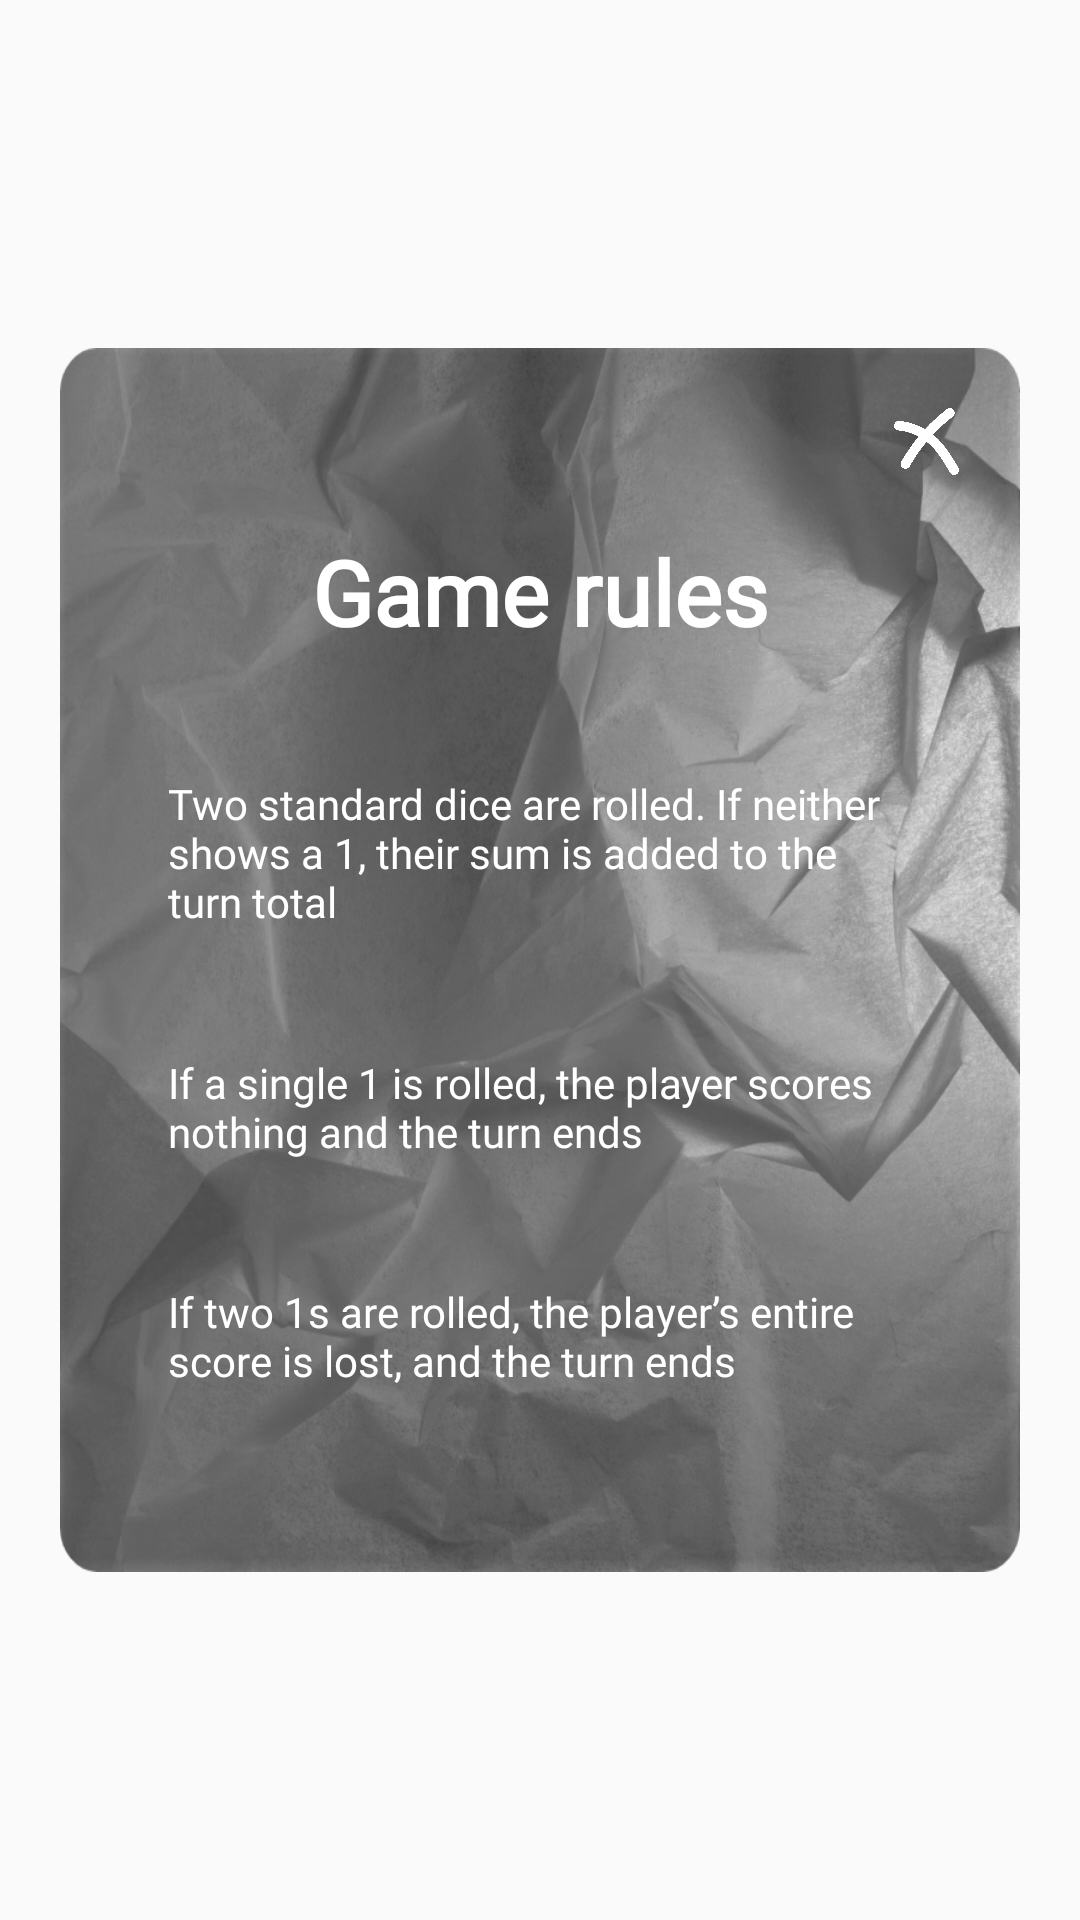

This screen was rendered from an Android layout file. Write that file and the resources it references.
<!-- AndroidManifest.xml: application theme Theme.Triludos -->
<!-- res/layout/how_to_play_pig_dice.xml -->
<?xml version="1.0" encoding="utf-8"?>
<androidx.constraintlayout.widget.ConstraintLayout xmlns:android="http://schemas.android.com/apk/res/android"
    xmlns:app="http://schemas.android.com/apk/res-auto"
    xmlns:tools="http://schemas.android.com/tools"
    android:layout_width="match_parent"
    android:layout_height="match_parent"
    android:layout_gravity="center">

    <androidx.constraintlayout.widget.Guideline
        android:id="@+id/guidelineH1"
        android:layout_width="wrap_content"
        android:layout_height="wrap_content"
        android:orientation="horizontal"
        app:layout_constraintGuide_percent="0.15" />

    <androidx.constraintlayout.widget.Guideline
        android:id="@+id/guidelineH2"
        android:layout_width="wrap_content"
        android:layout_height="wrap_content"
        android:orientation="horizontal"
        app:layout_constraintGuide_percent="0.85" />

    <androidx.constraintlayout.widget.Guideline
        android:id="@+id/guidelineV1"
        android:layout_width="wrap_content"
        android:layout_height="wrap_content"
        android:orientation="vertical"
        app:layout_constraintGuide_percent="0" />

    <androidx.constraintlayout.widget.Guideline
        android:id="@+id/guidelineV2"
        android:layout_width="wrap_content"
        android:layout_height="wrap_content"
        android:orientation="vertical"
        app:layout_constraintGuide_percent="1" />

    <androidx.constraintlayout.widget.ConstraintLayout
        android:layout_width="0dp"
        android:layout_height="0dp"
        android:layout_margin="20dp"
        android:background="@drawable/crumpled_sheet"
        android:padding="20dp"
        app:layout_constraintBottom_toTopOf="@+id/guidelineH2"
        app:layout_constraintEnd_toStartOf="@id/guidelineV2"
        app:layout_constraintStart_toEndOf="@id/guidelineV1"
        app:layout_constraintTop_toBottomOf="@+id/guidelineH1">

        <androidx.constraintlayout.widget.Guideline
            android:id="@+id/guideline_h2"
            android:layout_width="wrap_content"
            android:layout_height="wrap_content"
            android:orientation="horizontal"
            app:layout_constraintGuide_percent="0.08" />


        <androidx.constraintlayout.widget.Guideline
            android:id="@+id/guideline_v4"
            android:layout_width="wrap_content"
            android:layout_height="wrap_content"
            android:orientation="vertical"
            app:layout_constraintGuide_percent="0.92" />

        <androidx.appcompat.widget.AppCompatImageView
            android:id="@+id/ivClose"
            android:layout_width="0dp"
            android:layout_height="0dp"
            android:src="@drawable/figclose"
            android:tint="@color/white"
            app:layout_constraintBottom_toTopOf="@id/guideline_h2"
            app:layout_constraintDimensionRatio="1:1"
            app:layout_constraintEnd_toEndOf="parent"
            app:layout_constraintHorizontal_bias="1.0"
            app:layout_constraintStart_toStartOf="@+id/guideline_v4"
            app:layout_constraintTop_toTopOf="parent"
            app:layout_constraintVertical_bias="0.0" />


        <androidx.appcompat.widget.AppCompatTextView
            android:id="@+id/appCompatTextView"
            android:layout_width="match_parent"
            android:layout_height="wrap_content"
            android:fontFamily="@font/chalkduster"
            android:gravity="center"
            android:text="@string/pig_dice_rules"
            android:textColor="@color/white"
            android:textSize="30dp"
            android:textStyle="bold"
            app:layout_constraintBottom_toTopOf="@+id/appCompatTextView2"
            app:layout_constraintEnd_toEndOf="parent"
            app:layout_constraintHorizontal_bias="0.5"
            app:layout_constraintStart_toStartOf="parent"
            app:layout_constraintTop_toTopOf="parent" />

        <androidx.appcompat.widget.AppCompatTextView
            android:id="@+id/appCompatTextView2"
            android:layout_width="match_parent"
            android:layout_height="wrap_content"
            android:layout_marginStart="16dp"
            android:layout_marginEnd="16dp"
            android:fontFamily="@font/chalkduster"
            android:text="@string/pig_dice_rule1"
            android:textColor="@color/white"
            app:layout_constraintBottom_toTopOf="@+id/appCompatTextView3"
            app:layout_constraintEnd_toEndOf="parent"
            app:layout_constraintEnd_toStartOf="@+id/guideline_v4"
            app:layout_constraintHorizontal_bias="0.5"
            app:layout_constraintStart_toStartOf="parent"
            app:layout_constraintTop_toBottomOf="@+id/appCompatTextView" />

        <androidx.appcompat.widget.AppCompatTextView
            android:id="@+id/appCompatTextView3"
            android:layout_width="match_parent"
            android:layout_height="wrap_content"
            android:layout_marginStart="16dp"
            android:layout_marginEnd="16dp"
            android:fontFamily="@font/chalkduster"
            android:text="@string/pig_dice_rule2"
            android:textColor="@color/white"
            app:layout_constraintBottom_toTopOf="@+id/appCompatTextView6"
            app:layout_constraintEnd_toEndOf="parent"
            app:layout_constraintHorizontal_bias="0.5"
            app:layout_constraintStart_toStartOf="parent"
            app:layout_constraintTop_toBottomOf="@+id/appCompatTextView2" />

        <androidx.appcompat.widget.AppCompatTextView
            android:id="@+id/appCompatTextView6"
            android:layout_width="match_parent"
            android:layout_height="wrap_content"
            android:layout_marginStart="16dp"
            android:layout_marginEnd="16dp"
            android:fontFamily="@font/chalkduster"
            android:text="@string/pig_dice_rule3"
            android:textColor="@color/white"
            app:layout_constraintBottom_toBottomOf="parent"
            app:layout_constraintEnd_toEndOf="parent"
            app:layout_constraintHorizontal_bias="0.5"
            app:layout_constraintStart_toStartOf="parent"
            app:layout_constraintTop_toBottomOf="@+id/appCompatTextView3" />

    </androidx.constraintlayout.widget.ConstraintLayout>
</androidx.constraintlayout.widget.ConstraintLayout>
<!-- resources referenced by this layout -->
<resources>
  <color name="white">#FFFFFFFF</color>
  <!-- drawable crumpled_sheet: png bitmap (drawable-nodpi, 499609 bytes) -->
  <!-- drawable figclose: png bitmap (drawable-nodpi, 70308 bytes) -->
  <string name="pig_dice_rule1">Two standard dice are rolled. If neither shows a 1, their sum is added to the turn total</string>
  <string name="pig_dice_rule2">If a single 1 is rolled, the player scores nothing and the turn ends</string>
  <string name="pig_dice_rule3">If two 1s are rolled, the player’s entire score is lost, and the turn ends</string>
  <string name="pig_dice_rules">Game rules</string>
  <style name="Theme.Triludos" parent="Theme.AppCompat.Light.NoActionBar">
          
          <item name="colorPrimary">@color/black</item>
          <item name="colorPrimaryVariant">@color/black</item>
          <item name="colorOnPrimary">@color/white</item>
          
          <item name="colorSecondary">@color/white</item>
          <item name="colorSecondaryVariant">@color/white</item>
          <item name="colorOnSecondary">@color/black</item>
          
          <item name="android:statusBarColor">?attr/colorPrimaryVariant</item>
          
      </style>
  <color name="black">#FF000000</color>
</resources>
